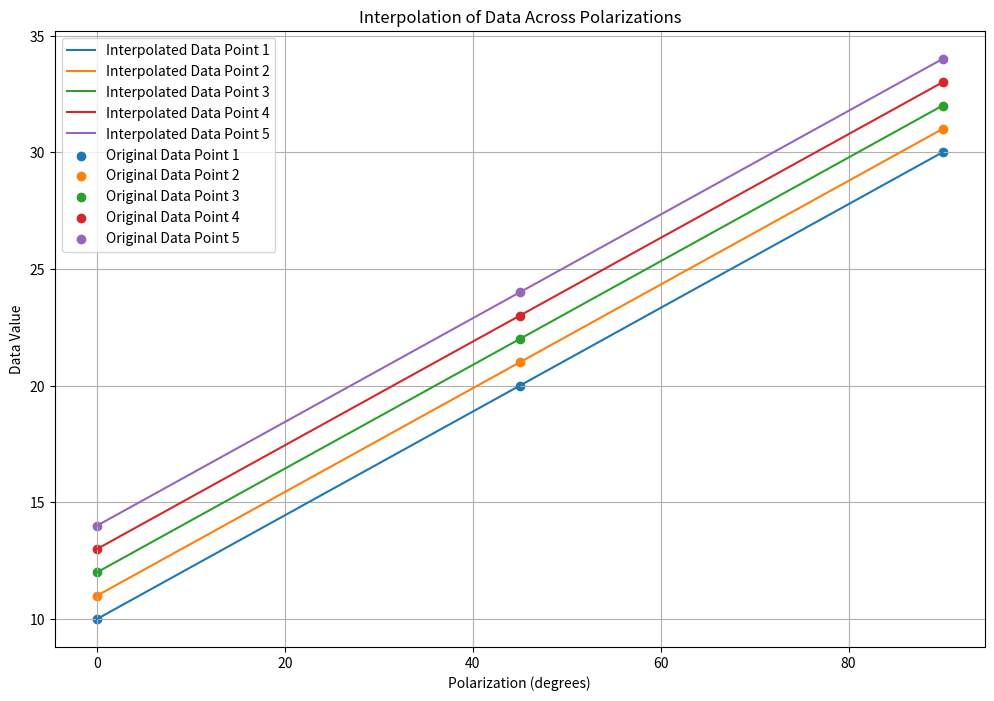

This figure's Python source:
import numpy as np
from scipy.interpolate import interp1d
import matplotlib.pyplot as plt

# Example data
polarizations = np.array([0, 45, 90])  # Polarizations in degrees

# Each row corresponds to a polarization and each column to a data point
data = np.array([
    [10, 11, 12, 13, 14],  # Data for 0 degrees
    [20, 21, 22, 23, 24],  # Data for 45 degrees
    [30, 31, 32, 33, 34]   # Data for 90 degrees
])

# Define the new polarizations you want to interpolate
new_polarizations = np.linspace(0, 90, num=100)  # Interpolation between 0 and 90 degrees

# Prepare an array to hold interpolated results
interpolated_data = np.zeros((len(new_polarizations), data.shape[1]))

# Perform interpolation for each column (data point)
for i in range(data.shape[1]):
    interp_function = interp1d(polarizations, data[:, i], kind='linear', fill_value='extrapolate')
    interpolated_data[:, i] = interp_function(new_polarizations)

# Plotting the results
plt.figure(figsize=(12, 8))

# Plot each interpolated data series
for i in range(data.shape[1]):
    plt.plot(new_polarizations, interpolated_data[:, i], label=f'Interpolated Data Point {i+1}')

# Scatter plot original data for each data point
for i in range(data.shape[1]):
    plt.scatter(polarizations, data[:, i], marker='o', label=f'Original Data Point {i+1}')

plt.xlabel('Polarization (degrees)')
plt.ylabel('Data Value')
plt.title('Interpolation of Data Across Polarizations')
plt.legend()
plt.grid(True)
plt.show()
